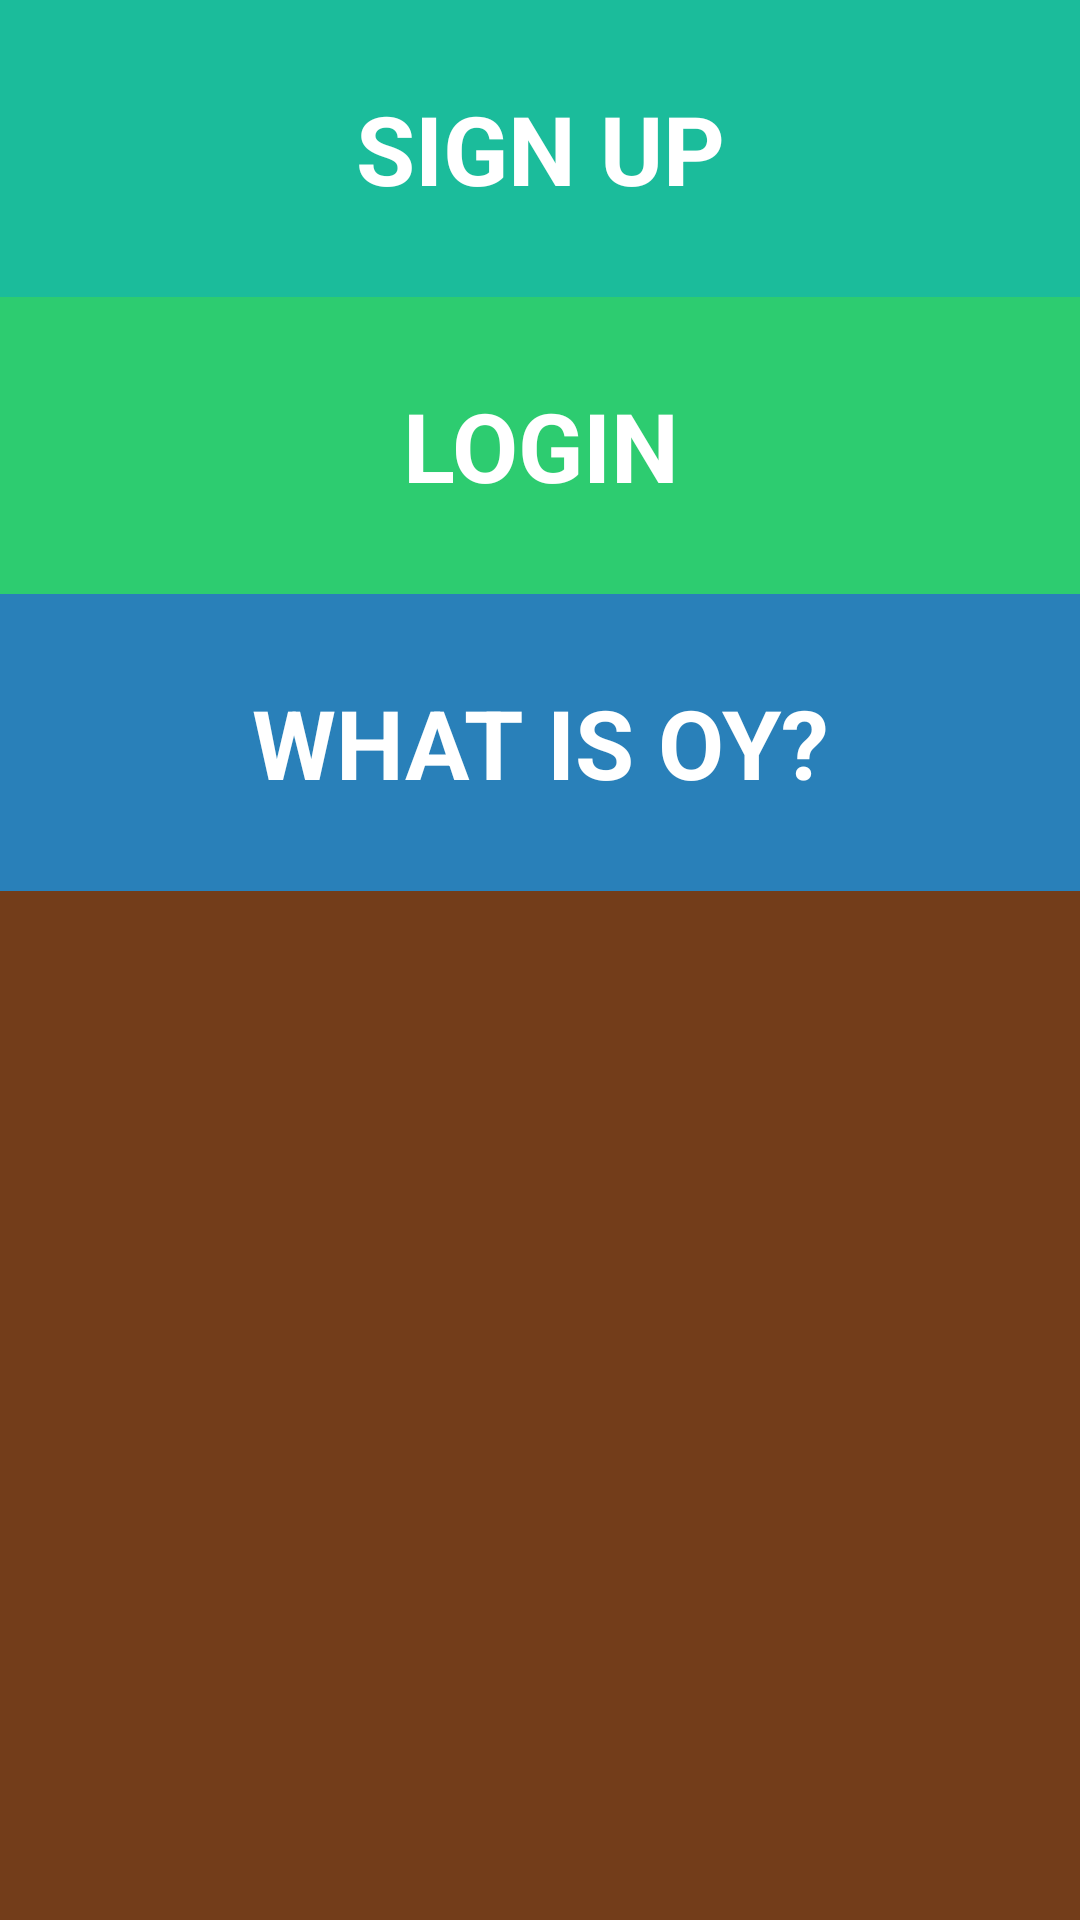

Android layout source for this screen:
<!-- AndroidManifest.xml: application theme AppTheme -->
<!-- res/layout/activity_intro.xml -->
<RelativeLayout xmlns:android="http://schemas.android.com/apk/res/android"
    xmlns:tools="http://schemas.android.com/tools"
    android:layout_width="match_parent"
    android:layout_height="match_parent"
    tools:context=".LoginActivity"
    android:id="@+id/root">

    <ScrollView
        android:layout_width="match_parent"
        android:layout_height="wrap_content"
        android:id="@+id/scrollView"
        android:layout_alignParentTop="true">

        <LinearLayout
            android:orientation="vertical"
            android:layout_width="match_parent"
            android:layout_height="wrap_content">


            <Button
                android:layout_width="match_parent"
                android:layout_height="wrap_content"
                android:text="@string/signup"
                android:textAllCaps="true"
                android:id="@+id/signup"
                android:textSize="@dimen/text_size"
                android:padding="@dimen/text_padding"
                android:gravity="center"
                android:textStyle="bold"
                android:textColor="@android:color/white"
                android:fontFamily="sans-serif"
                android:background="@color/turquoise" />

            <Button
                android:layout_width="match_parent"
                android:layout_height="wrap_content"
                android:text="@string/login"
                android:textAllCaps="true"
                android:id="@+id/login"
                android:textSize="@dimen/text_size"
                android:padding="@dimen/text_padding"
                android:gravity="center"
                android:textStyle="bold"
                android:textColor="@android:color/white"
                android:fontFamily="sans-serif"
                android:background="@color/green" />

            <Button
                android:layout_width="match_parent"
                android:layout_height="wrap_content"
                android:text="@string/about_title"
                android:textAllCaps="true"
                android:id="@+id/about"
                android:textSize="@dimen/text_size"
                android:padding="@dimen/text_padding"
                android:gravity="center"
                android:textStyle="bold"
                android:textColor="@android:color/white"
                android:fontFamily="sans-serif"
                android:background="@color/blue" />
        </LinearLayout>
    </ScrollView>

</RelativeLayout>
<!-- resources referenced by this layout -->
<resources>
  <color name="blue">#2980b9</color>
  <color name="green">#2DCC70</color>
  <color name="turquoise">#1BBC9B</color>
  <dimen name="text_padding">28dp</dimen>
  <dimen name="text_size">32sp</dimen>
  <string name="about_title">What is Oy?</string>
  <string name="login">Login</string>
  <string name="signup">Sign up</string>
  <style name="AppTheme" parent="android:Theme.Holo.NoActionBar">
          
          <item name="android:windowBackground">@color/brown</item>
      </style>
  <color name="brown">#733d1a</color>
</resources>
